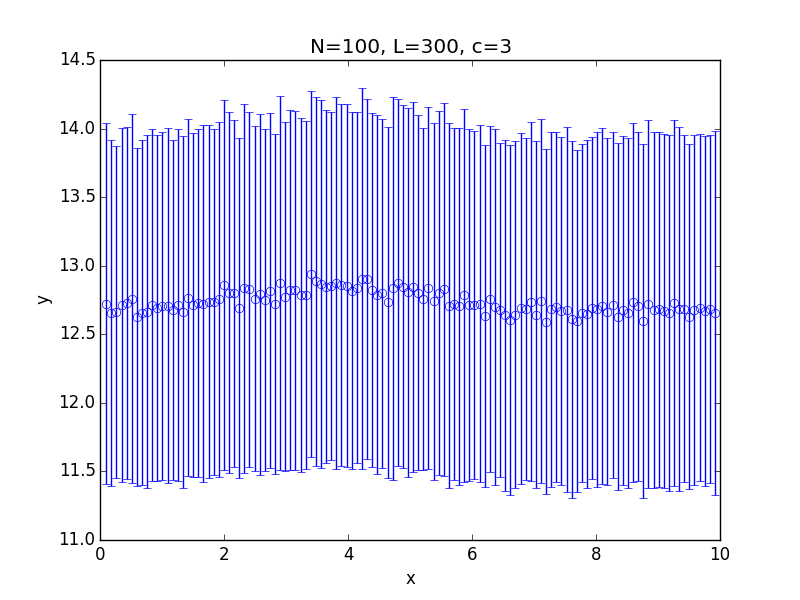

Values plotted in this chart, from the file beside it:
x; 0.100000; 0.182500; 0.265000; 0.347500; 0.430000; 0.512500; 0.595000; 0.677500; 0.760000; 0.842500; 0.925000; 1.007500; 1.090000; 1.172500; 1.255000; 1.337500; 1.420000; 1.502500; 1.585000; 1.667500; 1.750000; 1.832500; 1.915000
y; 12.72; 12.65; 12.66; 12.71; 12.72; 12.76; 12.63; 12.66; 12.66; 12.71; 12.69; 12.71; 12.71; 12.68; 12.71; 12.66; 12.76; 12.71; 12.73; 12.72; 12.74; 12.74; 12.75
std; 1.315; 1.26; 1.21; 1.29; 1.284; 1.344; 1.233; 1.258; 1.287; 1.284; 1.259; 1.268; 1.294; 1.24; 1.282; 1.282; 1.302; 1.255; 1.271; 1.301; 1.284; 1.262; 1.295
